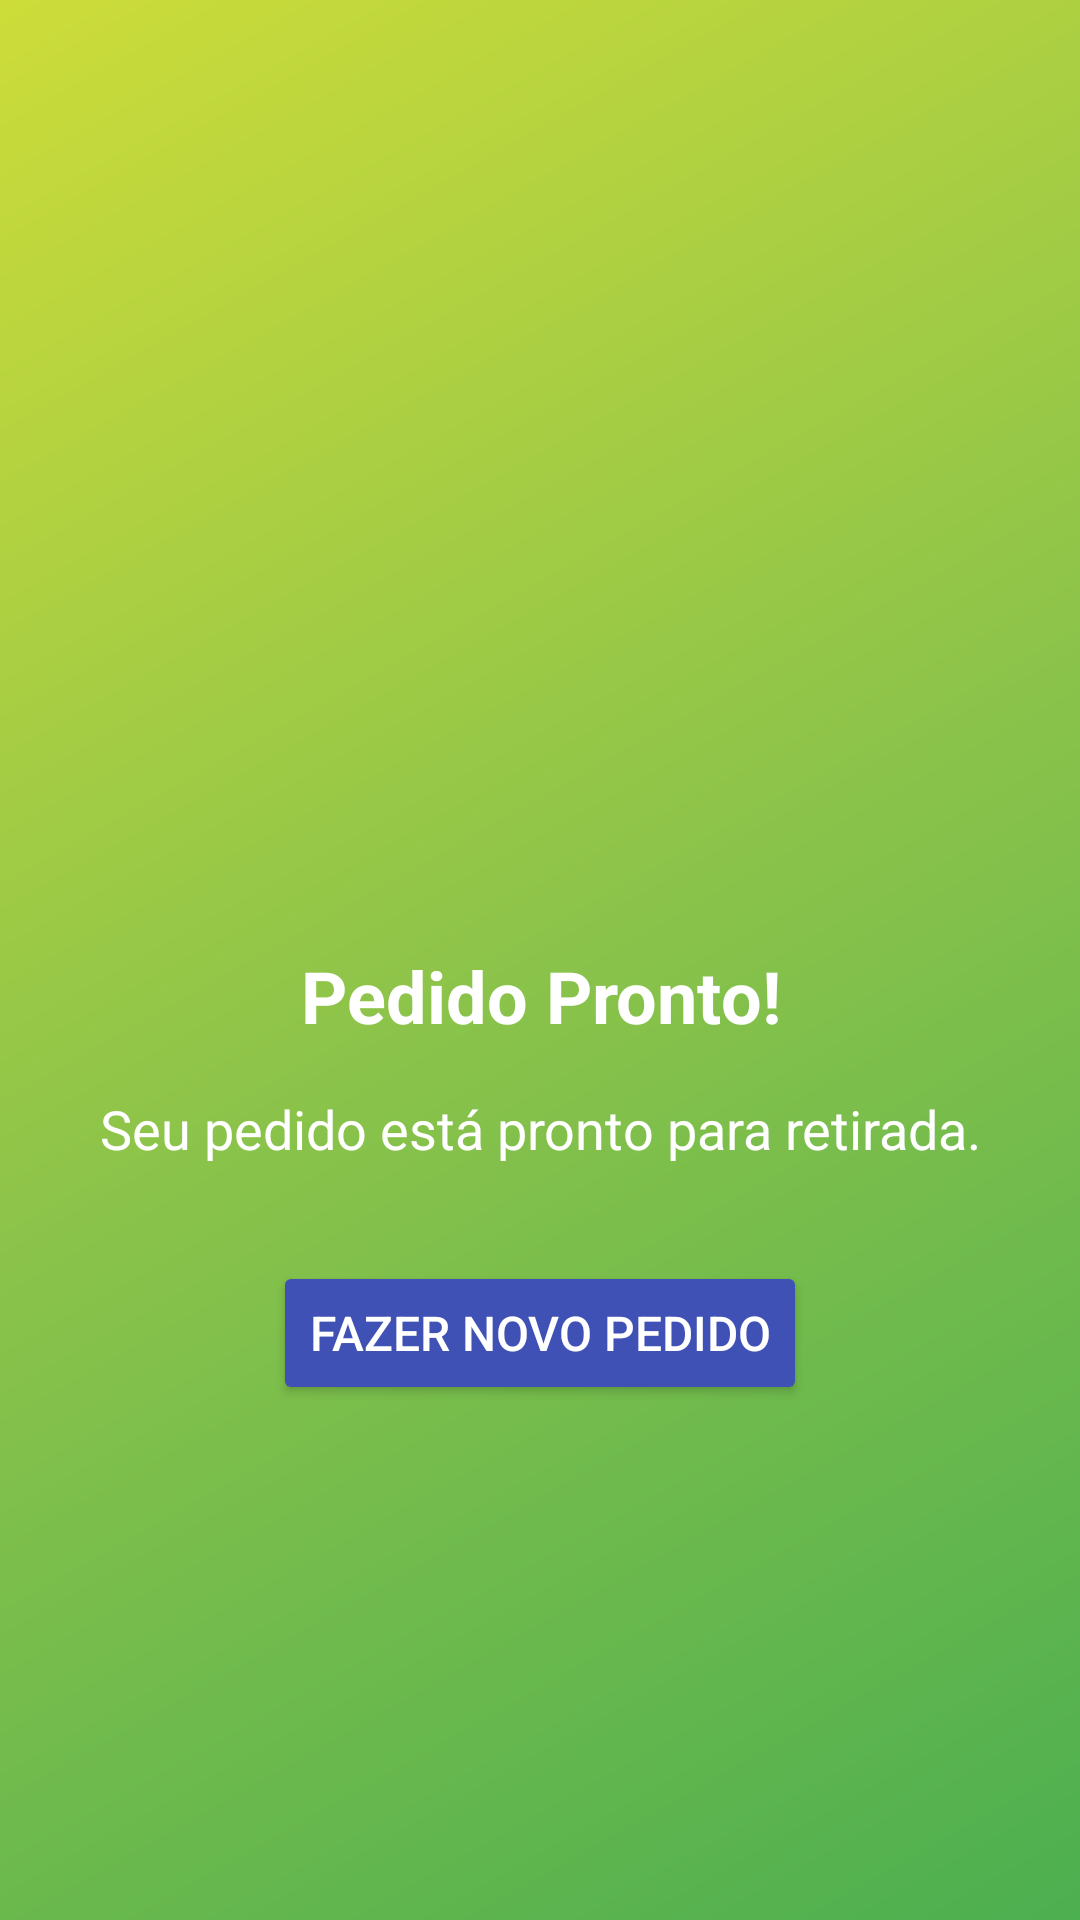

This screen was rendered from an Android layout file. Write that file and the resources it references.
<!-- AndroidManifest.xml: activity theme Theme.PedidosApp -->
<!-- res/layout/activity_order_ready.xml -->
<?xml version="1.0" encoding="utf-8"?>
<LinearLayout xmlns:android="http://schemas.android.com/apk/res/android"
    xmlns:app="http://schemas.android.com/apk/res-auto"
    xmlns:tools="http://schemas.android.com/tools"
    android:layout_width="match_parent"
    android:layout_height="match_parent"
    android:orientation="vertical"
    android:gravity="center"
    android:padding="24dp"
    android:background="@drawable/background_gradient_success">

    <ImageView
        android:layout_width="120dp"
        android:layout_height="120dp"
        android:src="@drawable/ic_check_circle"
        android:layout_marginBottom="24dp"
        android:tint="@color/white" />

    <TextView
        android:layout_width="match_parent"
        android:layout_height="wrap_content"
        android:text="Pedido Pronto!"
        android:textSize="24sp"
        android:textStyle="bold"
        android:gravity="center"
        android:layout_marginBottom="16dp"
        android:textColor="@color/white" />

    <TextView
        android:layout_width="match_parent"
        android:layout_height="wrap_content"
        android:text="Seu pedido está pronto para retirada."
        android:textSize="18sp"
        android:gravity="center"
        android:layout_marginBottom="32dp"
        android:textColor="@color/white" />

    <Button
        android:id="@+id/back_button"
        android:layout_width="wrap_content"
        android:layout_height="wrap_content"
        android:text="Fazer Novo Pedido"
        android:backgroundTint="@color/colorAccent"
        android:textColor="@color/white"
        android:textSize="16sp" />

</LinearLayout>
<!-- resources referenced by this layout -->
<resources>
  <color name="colorAccent">#3F51B5</color>
  <color name="white">#FFFFFFFF</color>
  <!-- drawable background_gradient_success (drawable) -->
  <?xml version="1.0" encoding="utf-8"?>
  <shape xmlns:android="http://schemas.android.com/apk/res/android"
      android:shape="rectangle">
  
      <gradient
          android:startColor="#FF4CAF50"
          android:centerColor="#FF8BC34A"
          android:endColor="#FFCDDC39"
          android:angle="135"
          android:type="linear" />
  
      <corners android:radius="0dp" />
  
  </shape>
  <style name="Theme.PedidosApp" parent="Theme.MaterialComponents.DayNight.NoActionBar">
          
          <item name="colorPrimary">@color/colorPrimary</item>
          <item name="colorPrimaryVariant">@color/colorPrimaryDark</item>
          <item name="colorOnPrimary">@color/white</item>
  
          
          <item name="colorSecondary">@color/colorAccent</item>
          <item name="colorSecondaryVariant">@color/colorAccent</item>
          <item name="colorOnSecondary">@color/white</item>
  
          
          <item name="android:statusBarColor">?attr/colorPrimaryVariant</item>
  
          
      </style>
  <color name="colorPrimary">#3F51B5</color>
  <color name="colorPrimaryDark">#303F9F</color>
</resources>
